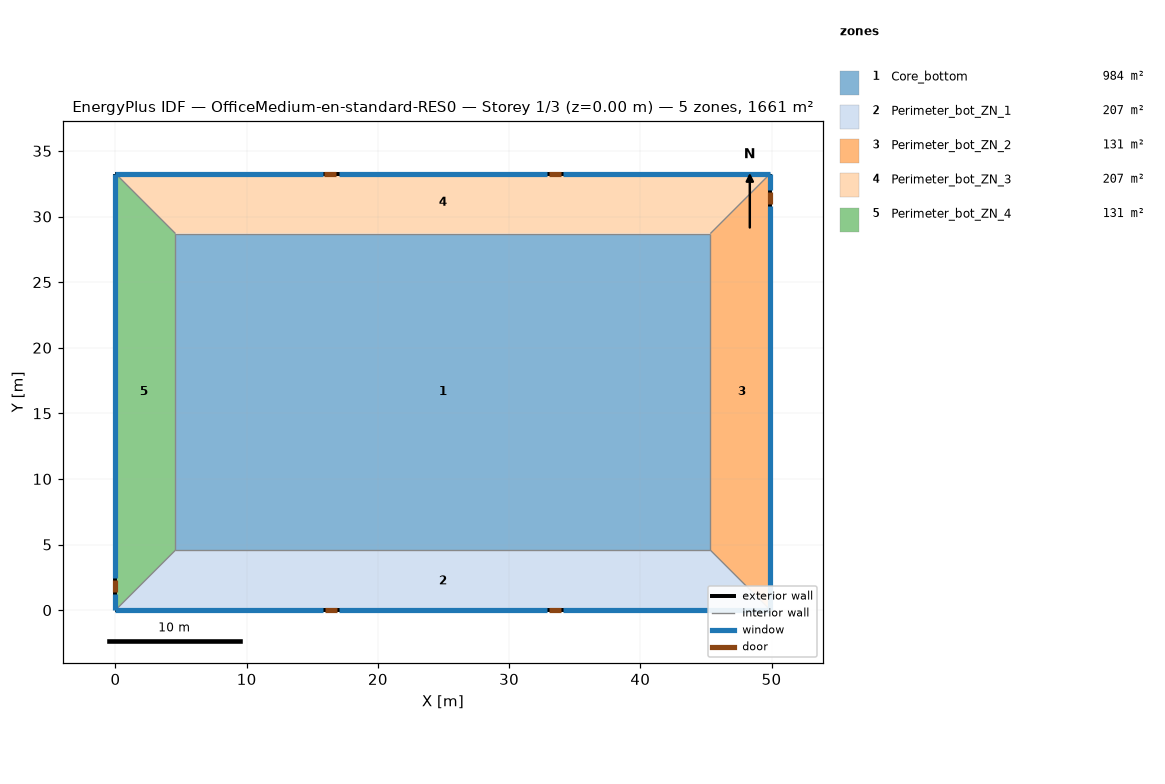
=== STOREY PLAN SPEC (per zone: floor XY polygon, exterior-wall plan segments, windows/doors) ===
zone 1: Core_bottom  (983.5 m²)
  floor: (45.34, 28.70) (45.34, 4.57) (4.57, 4.57) (4.57, 28.70)
  interior walls: 4
zone 2: Perimeter_bot_ZN_1  (207.3 m²)
  floor: (0.00, 0.00) (4.57, 4.57) (45.34, 4.57) (49.91, 0.00)
  exterior wall: (0.00, 0.00) – (49.91, 0.00)  [49.9 m]
    window: (0.00, 0.00) – (15.82, 0.00)  [21.8 m²]
    window: (17.04, 0.00) – (32.87, 0.00)  [21.8 m²]
    window: (34.09, 0.00) – (49.91, 0.00)  [21.8 m²]
    door: (15.98, 0.00) – (16.90, 0.00)  [2.0 m²]
    door: (33.01, 0.00) – (33.93, 0.00)  [2.0 m²]
  interior walls: 1
zone 3: Perimeter_bot_ZN_2  (131.3 m²)
  floor: (49.91, 0.00) (45.34, 4.57) (45.34, 28.70) (49.91, 33.27)
  exterior wall: (49.91, 0.00) – (49.91, 33.27)  [33.3 m]
    window: (49.91, 0.00) – (49.91, 30.84)  [41.9 m²]
    window: (49.91, 32.05) – (49.91, 33.27)  [1.7 m²]
    door: (49.91, 30.99) – (49.91, 31.90)  [2.0 m²]
  interior walls: 1
zone 4: Perimeter_bot_ZN_3  (207.3 m²)
  floor: (49.91, 33.27) (45.34, 28.70) (4.57, 28.70) (0.00, 33.27)
  exterior wall: (49.91, 33.27) – (0.00, 33.27)  [49.9 m]
    window: (49.91, 33.27) – (34.09, 33.27)  [21.8 m²]
    window: (32.87, 33.27) – (17.04, 33.27)  [21.8 m²]
    window: (15.82, 33.27) – (0.00, 33.27)  [21.8 m²]
    door: (33.94, 33.27) – (33.03, 33.27)  [2.0 m²]
    door: (16.84, 33.27) – (15.93, 33.27)  [2.0 m²]
  interior walls: 1
zone 5: Perimeter_bot_ZN_4  (131.3 m²)
  floor: (0.00, 33.27) (4.57, 28.70) (4.57, 4.57) (0.00, 0.00)
  exterior wall: (0.00, 33.27) – (0.00, 0.00)  [33.3 m]
    window: (0.00, 33.27) – (0.00, 2.44)  [41.9 m²]
    window: (0.00, 1.22) – (0.00, 0.00)  [1.7 m²]
    door: (0.00, 2.28) – (0.00, 1.37)  [2.0 m²]
  interior walls: 1

=== DERIVED (storey summary) ===
Building: OfficeMedium-en-standard-RES0
Storey: 1 of 3  (floor level z = 0.00 m)
Storey gross floor area: 1660.7 m²
Zones on this storey: 5
  - Core_bottom: floor 983.5 m²
  - Perimeter_bot_ZN_1: floor 207.3 m²; exterior wall 49.9 m (136.9 m²); 3 window(s) 65.3 m²; WWR 47.7%; 2 door(s)
  - Perimeter_bot_ZN_2: floor 131.3 m²; exterior wall 33.3 m (91.3 m²); 2 window(s) 43.5 m²; WWR 47.7%; 1 door(s)
  - Perimeter_bot_ZN_3: floor 207.3 m²; exterior wall 49.9 m (136.9 m²); 3 window(s) 65.3 m²; WWR 47.7%; 2 door(s)
  - Perimeter_bot_ZN_4: floor 131.3 m²; exterior wall 33.3 m (91.3 m²); 2 window(s) 43.5 m²; WWR 47.7%; 1 door(s)
Zone adjacency: (none detected)